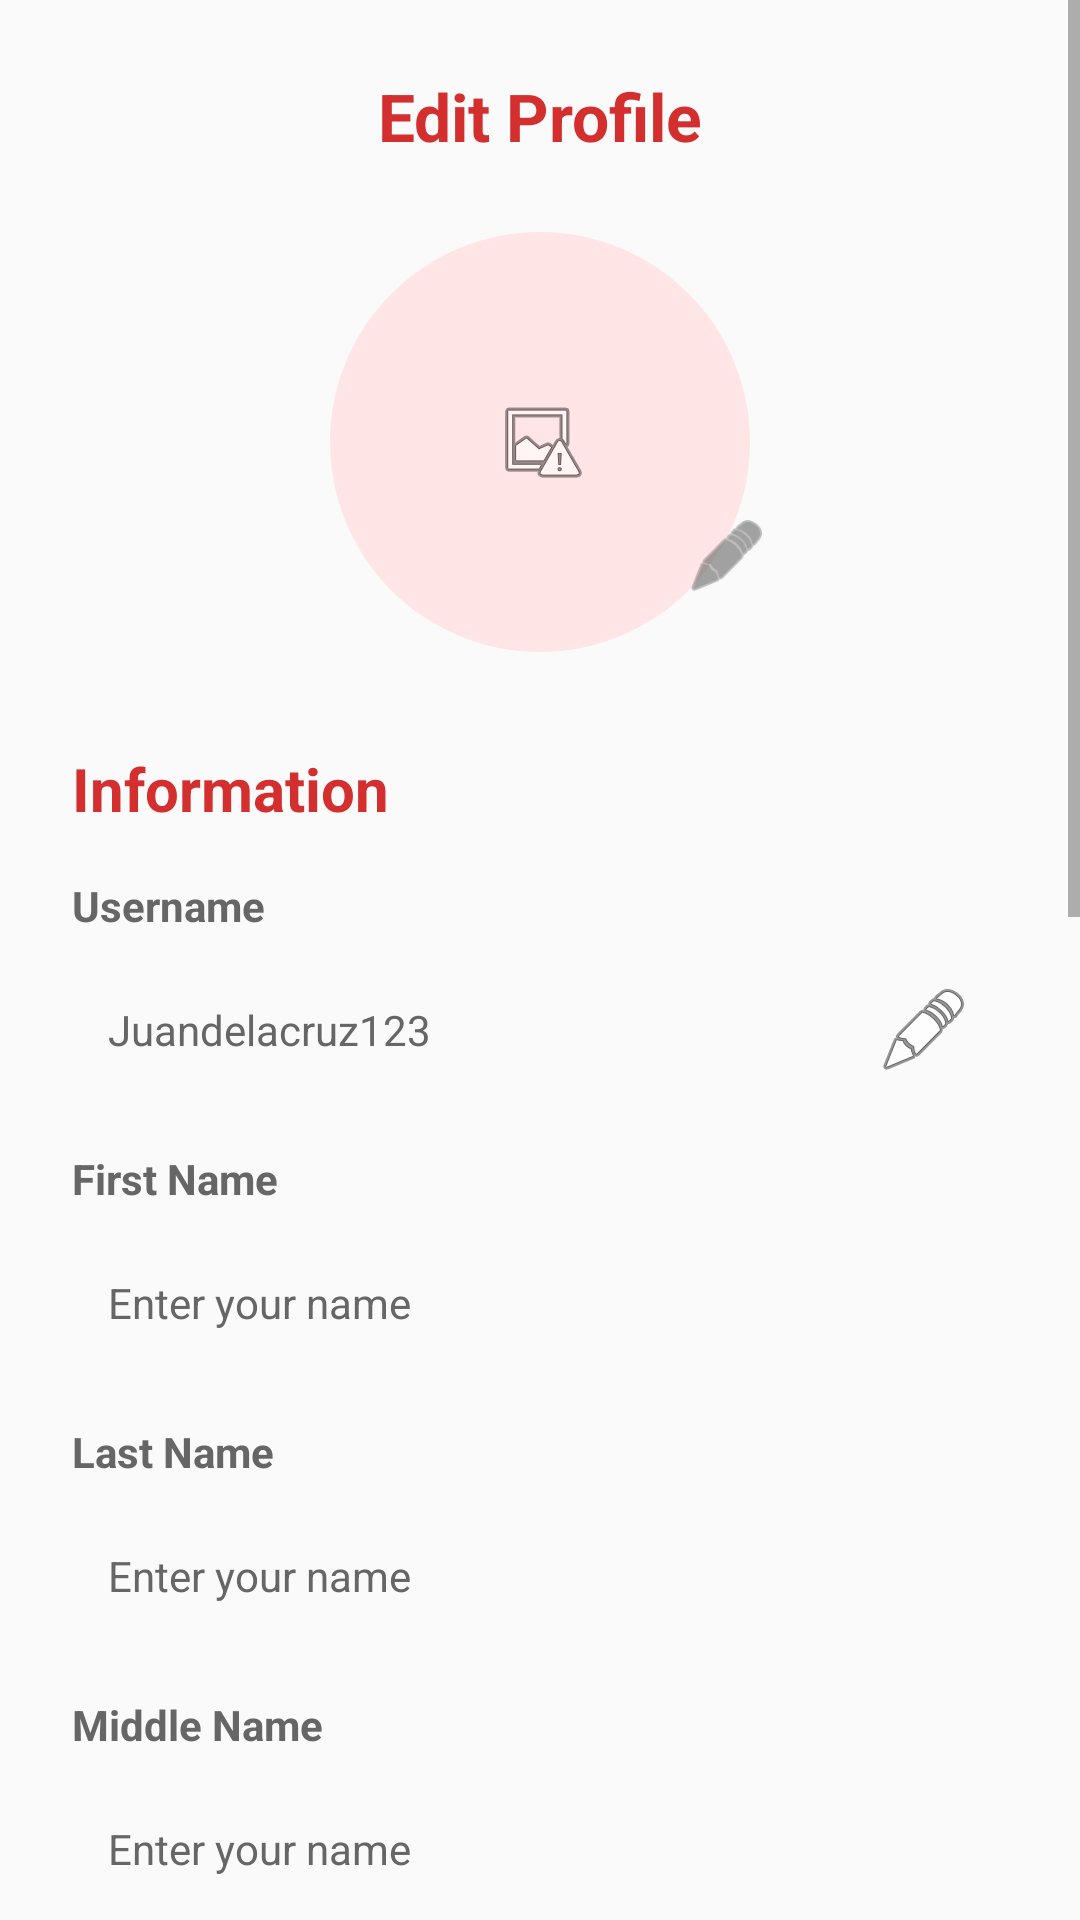

Here is an Android app screen rendered from its layout file. Give the layout XML and the strings, colors and styles it references.
<!-- AndroidManifest.xml: application theme Theme.HopeCard -->
<!-- res/layout/activity_edit_profile.xml -->
<?xml version="1.0" encoding="utf-8"?>
<ScrollView xmlns:android="http://schemas.android.com/apk/res/android"
    xmlns:app="http://schemas.android.com/apk/res-auto"
    xmlns:tools="http://schemas.android.com/tools"
    android:layout_width="match_parent"
    android:layout_height="match_parent"
    android:background="@color/background_grey"
    android:fillViewport="true"
    tools:context=".MainActivity">

    <androidx.constraintlayout.widget.ConstraintLayout
        android:layout_width="match_parent"
        android:layout_height="wrap_content"
        android:padding="24dp">

        <TextView
            android:id="@+id/tvEditProfileHeader"
            android:layout_width="wrap_content"
            android:layout_height="wrap_content"
            android:text="Edit Profile"
            android:textColor="@color/header_red"
            android:textSize="22sp"
            android:textStyle="bold"
            app:layout_constraintEnd_toEndOf="parent"
            app:layout_constraintStart_toStartOf="parent"
            app:layout_constraintTop_toTopOf="parent" />

        <FrameLayout
            android:id="@+id/profileImageContainer"
            android:layout_width="140dp"
            android:layout_height="140dp"
            android:layout_marginTop="24dp"
            android:background="@drawable/circle_bg"
            app:layout_constraintEnd_toEndOf="parent"
            app:layout_constraintStart_toStartOf="parent"
            app:layout_constraintTop_toBottomOf="@id/tvEditProfileHeader">

            <ImageView
                android:id="@+id/ivProfilePicture"
                android:layout_width="match_parent"
                android:layout_height="match_parent"
                android:padding="10dp"
                android:scaleType="centerInside"
                android:src="@android:drawable/ic_menu_report_image" />
        </FrameLayout>

        <ImageButton
            android:id="@+id/btnChangeProfilePicture"
            android:layout_width="44dp"
            android:layout_height="44dp"
            android:layout_marginStart="-30dp"
            android:layout_marginBottom="10dp"
            android:background="@android:color/transparent"
            android:padding="8dp"
            android:scaleType="fitCenter"
            android:src="@android:drawable/ic_menu_edit"
            app:layout_constraintBottom_toBottomOf="@id/profileImageContainer"
            app:layout_constraintStart_toEndOf="@id/profileImageContainer"
            app:tint="@color/label_grey" />

        
        <TextView
            android:id="@+id/tvInformationHeader"
            android:layout_width="wrap_content"
            android:layout_height="wrap_content"
            android:layout_marginTop="32dp"
            android:text="Information"
            android:textColor="@color/header_red"
            android:textSize="20sp"
            android:textStyle="bold"
            app:layout_constraintStart_toStartOf="parent"
            app:layout_constraintTop_toBottomOf="@id/profileImageContainer" />

        <TextView
            android:id="@+id/tvUsernameLabel"
            style="@style/LabelStyle"
            android:text="Username"
            app:layout_constraintStart_toStartOf="parent"
            app:layout_constraintTop_toBottomOf="@id/tvInformationHeader" />

        <EditText
            android:id="@+id/etUsername"
            style="@style/InputStyle"
            android:drawableEnd="@android:drawable/ic_menu_edit"
            android:hint="Juandelacruz123"
            android:inputType="textPersonName"
            app:layout_constraintStart_toStartOf="parent"
            app:layout_constraintEnd_toEndOf="parent"
            app:layout_constraintTop_toBottomOf="@id/tvUsernameLabel" />

        <TextView
            android:id="@+id/tvFirstNameLabel"
            style="@style/LabelStyle"
            android:text="First Name"
            app:layout_constraintStart_toStartOf="parent"
            app:layout_constraintTop_toBottomOf="@id/etUsername" />

        <EditText
            android:id="@+id/etFirstName"
            style="@style/InputStyle"
            android:hint="Enter your name"
            android:inputType="textPersonName"
            app:layout_constraintStart_toStartOf="parent"
            app:layout_constraintEnd_toEndOf="parent"
            app:layout_constraintTop_toBottomOf="@id/tvFirstNameLabel" />

        <TextView
            android:id="@+id/tvLastNameLabel"
            style="@style/LabelStyle"
            android:text="Last Name"
            app:layout_constraintStart_toStartOf="parent"
            app:layout_constraintTop_toBottomOf="@id/etFirstName" />

        <EditText
            android:id="@+id/etLastName"
            style="@style/InputStyle"
            android:hint="Enter your name"
            android:inputType="textPersonName"
            app:layout_constraintStart_toStartOf="parent"
            app:layout_constraintEnd_toEndOf="parent"
            app:layout_constraintTop_toBottomOf="@id/tvLastNameLabel" />

        <TextView
            android:id="@+id/tvMiddleNameLabel"
            style="@style/LabelStyle"
            android:text="Middle Name"
            app:layout_constraintStart_toStartOf="parent"
            app:layout_constraintTop_toBottomOf="@id/etLastName" />

        <EditText
            android:id="@+id/etMiddleName"
            style="@style/InputStyle"
            android:hint="Enter your name"
            android:inputType="textPersonName"
            app:layout_constraintStart_toStartOf="parent"
            app:layout_constraintEnd_toEndOf="parent"
            app:layout_constraintTop_toBottomOf="@id/tvMiddleNameLabel" />

        <TextView
            android:id="@+id/tvDobLabel"
            style="@style/LabelStyle"
            android:text="Date of Birth"
            app:layout_constraintStart_toStartOf="parent"
            app:layout_constraintTop_toBottomOf="@id/etMiddleName" />

        <EditText
            android:id="@+id/etDob"
            style="@style/InputStyle"
            android:clickable="true"
            android:drawableEnd="@android:drawable/arrow_down_float"
            android:focusable="false"
            android:hint="Select your date of birth"
            android:inputType="none"
            app:layout_constraintStart_toStartOf="parent"
            app:layout_constraintEnd_toEndOf="parent"
            app:layout_constraintTop_toBottomOf="@id/tvDobLabel" />

        
        <TextView
            android:id="@+id/tvUpdateContactHeader"
            android:layout_width="wrap_content"
            android:layout_height="wrap_content"
            android:layout_marginTop="32dp"
            android:text="Update Contact"
            android:textColor="@color/header_red"
            android:textSize="20sp"
            android:textStyle="bold"
            app:layout_constraintStart_toStartOf="parent"
            app:layout_constraintTop_toBottomOf="@id/etDob" />

        <TextView
            android:id="@+id/tvMobileLabel"
            style="@style/LabelStyle"
            android:text="Mobile Number"
            app:layout_constraintStart_toStartOf="parent"
            app:layout_constraintTop_toBottomOf="@id/tvUpdateContactHeader" />

        <EditText
            android:id="@+id/etMobile"
            style="@style/InputStyle"
            android:drawableEnd="@android:drawable/ic_menu_edit"
            android:hint="+63 123 456 7891"
            android:inputType="phone"
            app:layout_constraintStart_toStartOf="parent"
            app:layout_constraintEnd_toEndOf="parent"
            app:layout_constraintTop_toBottomOf="@id/tvMobileLabel" />

        <TextView
            android:id="@+id/tvEmailLabel"
            style="@style/LabelStyle"
            android:text="Email"
            app:layout_constraintStart_toStartOf="parent"
            app:layout_constraintTop_toBottomOf="@id/etMobile" />

        <EditText
            android:id="@+id/etEmail"
            style="@style/InputStyle"
            android:drawableEnd="@android:drawable/ic_menu_edit"
            android:hint="juandelacruz@example.com"
            android:inputType="textEmailAddress"
            app:layout_constraintStart_toStartOf="parent"
            app:layout_constraintEnd_toEndOf="parent"
            app:layout_constraintTop_toBottomOf="@id/tvEmailLabel" />

        
        <TextView
            android:id="@+id/tvUpdatePasswordHeader"
            android:layout_width="wrap_content"
            android:layout_height="wrap_content"
            android:layout_marginTop="32dp"
            android:text="Update Password"
            android:textColor="@color/header_red"
            android:textSize="20sp"
            android:textStyle="bold"
            app:layout_constraintStart_toStartOf="parent"
            app:layout_constraintTop_toBottomOf="@id/etEmail" />

        <TextView
            android:id="@+id/tvOldPasswordLabel"
            style="@style/LabelStyle"
            android:text="Old Password"
            app:layout_constraintStart_toStartOf="parent"
            app:layout_constraintTop_toBottomOf="@id/tvUpdatePasswordHeader" />

        <EditText
            android:id="@+id/etOldPassword"
            style="@style/InputStyle"
            android:hint="Enter old password"
            android:inputType="textPassword"
            app:layout_constraintStart_toStartOf="parent"
            app:layout_constraintEnd_toEndOf="parent"
            app:layout_constraintTop_toBottomOf="@id/tvOldPasswordLabel" />

        <TextView
            android:id="@+id/tvNewPasswordLabel"
            style="@style/LabelStyle"
            android:text="New Password"
            app:layout_constraintStart_toStartOf="parent"
            app:layout_constraintTop_toBottomOf="@id/etOldPassword" />

        <EditText
            android:id="@+id/etNewPassword"
            style="@style/InputStyle"
            android:hint="Enter new password"
            android:inputType="textPassword"
            app:layout_constraintStart_toStartOf="parent"
            app:layout_constraintEnd_toEndOf="parent"
            app:layout_constraintTop_toBottomOf="@id/tvNewPasswordLabel" />

        <androidx.cardview.widget.CardView
            android:id="@+id/cardUpdate"
            android:layout_width="160dp"
            android:layout_height="wrap_content"
            android:layout_marginTop="48dp"
            android:layout_marginBottom="32dp"
            app:cardCornerRadius="23dp"
            app:cardElevation="10dp"
            app:cardUseCompatPadding="false"
            app:cardPreventCornerOverlap="false"
            app:cardBackgroundColor="@android:color/transparent"
            app:layout_constraintEnd_toEndOf="parent"
            app:layout_constraintStart_toStartOf="parent"
            app:layout_constraintTop_toBottomOf="@id/etNewPassword"
            xmlns:app="http://schemas.android.com/apk/res-auto">

            <TextView
                android:id="@+id/btnUpdate"
                android:layout_width="match_parent"
                android:layout_height="54dp"
                android:background="@drawable/bg_primary_button_gradient"
                android:gravity="center"
                android:text="Update"
                android:textStyle="bold"
                android:textColor="#FFFFFF"
                android:textSize="18sp"
                android:clickable="true"
                android:focusable="true" />
        </androidx.cardview.widget.CardView>

    </androidx.constraintlayout.widget.ConstraintLayout>
</ScrollView>
<!-- resources referenced by this layout -->
<resources>
  <color name="background_grey">#FAFAFA</color>
  <color name="header_red">#D32F2F</color>
  <color name="label_grey">#666666</color>
  <!-- drawable bg_primary_button_gradient (drawable) -->
  <?xml version="1.0" encoding="utf-8"?>
  <shape xmlns:android="http://schemas.android.com/apk/res/android">
      <gradient
          android:angle="90"
          android:startColor="#D97373"
          android:endColor="#B94F4F"/>
      <corners android:radius="26dp"/>
  </shape>
  <!-- drawable circle_bg (drawable) -->
  <?xml version="1.0" encoding="utf-8"?>
  <shape xmlns:android="http://schemas.android.com/apk/res/android"
      android:shape="oval">
      <solid android:color="@color/soft_pink_bg" />
  </shape>
  <style name="InputStyle">
          <item name="android:layout_width">match_parent</item>
          <item name="android:layout_height">48dp</item>
          <item name="android:layout_marginTop">8dp</item>
          <item name="android:background">@drawable/rounded_edittext_bg</item>
          <item name="android:padding">12dp</item>
          <item name="android:textColor">@color/black</item>
          <item name="android:textColorHint">@color/label_grey</item>
          <item name="android:textSize">14sp</item>
      </style>
  <style name="LabelStyle">
          <item name="android:layout_width">wrap_content</item>
          <item name="android:layout_height">wrap_content</item>
          <item name="android:layout_marginTop">16dp</item>
          <item name="android:textColor">@color/label_grey</item>
          <item name="android:textSize">14sp</item>
          <item name="android:textStyle">bold</item>
      </style>
  <style name="Theme.HopeCard" parent="Theme.MaterialComponents.DayNight.NoActionBar">
          <item name="android:statusBarColor">@android:color/transparent</item>
          <item name="android:navigationBarColor">@android:color/black</item>
      </style>
  <color name="soft_pink_bg">#FFE5E5</color>
  <color name="black">#000000</color>
</resources>
